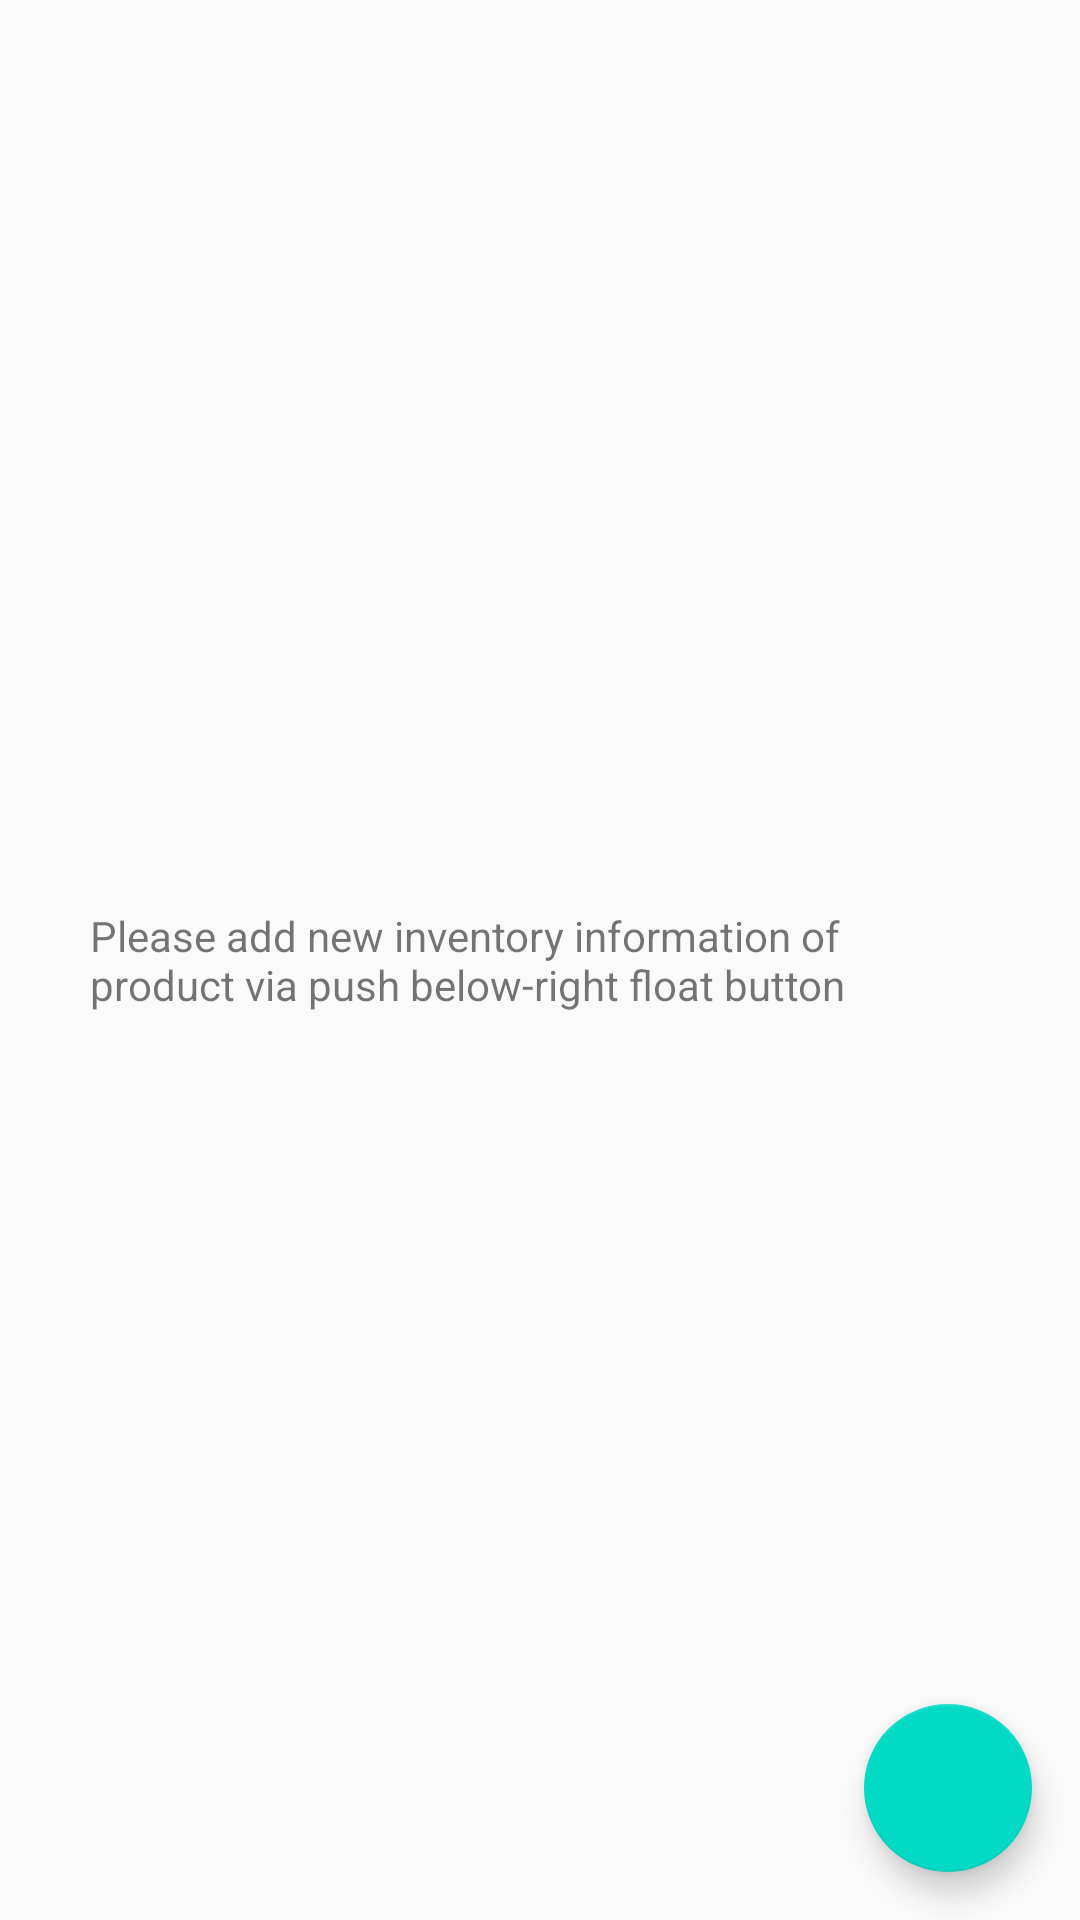

Here is an Android app screen rendered from its layout file. Give the layout XML and the strings, colors and styles it references.
<!-- AndroidManifest.xml: application theme AppTheme -->
<!-- res/layout/activity_main.xml -->
<?xml version="1.0" encoding="utf-8"?>
<RelativeLayout xmlns:android="http://schemas.android.com/apk/res/android"
    xmlns:tools="http://schemas.android.com/tools"
    android:layout_width="match_parent"
    android:layout_height="match_parent"
    tools:context=".MainActivity">

    <ListView
        android:id="@+id/list"
        android:layout_width="match_parent"
        android:layout_height="match_parent"
        android:padding="16dp" />

    <LinearLayout
        android:id="@+id/empty_view"
        android:layout_width="match_parent"
        android:layout_height="match_parent"
        android:gravity="center">

        <TextView
            android:layout_width="wrap_content"
            android:layout_height="wrap_content"
            android:layout_margin="30dp"
            android:text="@string/empty_view_title_text"
            android:textAppearance="?android:textAppearanceSmall" />

    </LinearLayout>

    <android.support.design.widget.FloatingActionButton
        android:id="@+id/fab"
        android:layout_width="wrap_content"
        android:layout_height="wrap_content"
        android:layout_alignParentBottom="true"
        android:layout_alignParentRight="true"
        android:layout_margin="16dp"
        android:src="@drawable/ic_add_white_24dp" />

</RelativeLayout>
<!-- resources referenced by this layout -->
<resources>
  <string name="empty_view_title_text">Please add new inventory information of product via push below-right float button</string>
  <style name="AppTheme" parent="Theme.AppCompat.Light.DarkActionBar">
          
          <item name="colorPrimary">@color/colorPrimary</item>
          <item name="colorPrimaryDark">@color/colorPrimaryDark</item>
          <item name="colorAccent">@color/colorAccent</item>
      </style>
  <!-- not gathered from this repository: default colours our renderer supplied (Android Studio template values) -->
  <color name="colorPrimary">#FF6200EE</color>
  <color name="colorPrimaryDark">#FF3700B3</color>
  <color name="colorAccent">#FF03DAC5</color>
</resources>
